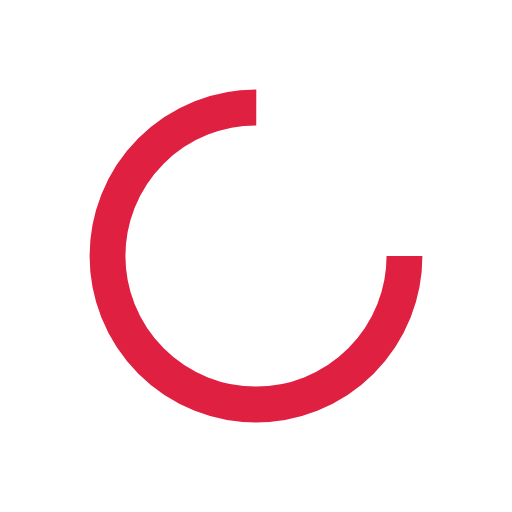
t = 0.00 s
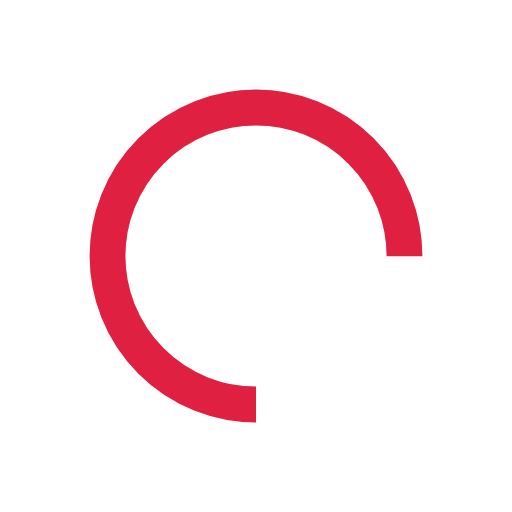
t = 0.25 s
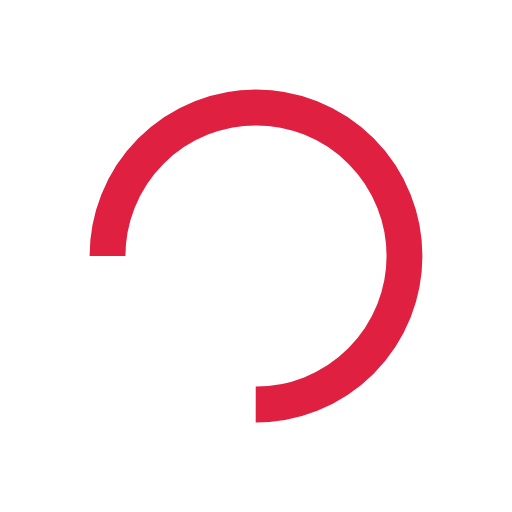
t = 0.50 s
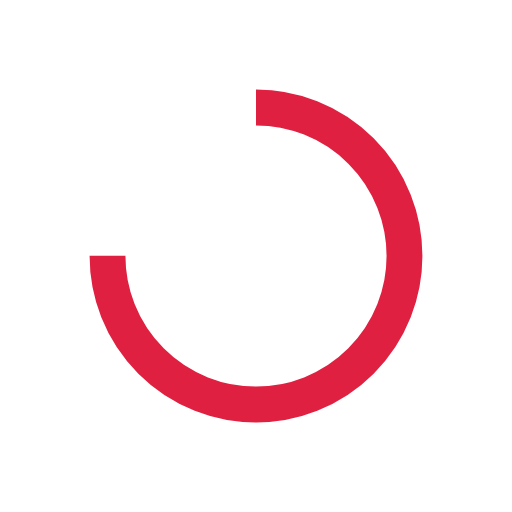
t = 0.75 s

The animated SVG that drew these frames (rendered in a browser with its animation timeline set to each time). Animation: 1 SMIL element (animateTransform=1); one cycle of 1.00 s, repeats indefinitely.

<?xml version="1.0" encoding="utf-8"?>
<svg xmlns="http://www.w3.org/2000/svg" xmlns:xlink="http://www.w3.org/1999/xlink" style="margin: auto; background: rgb(255, 255, 255); display: block; shape-rendering: auto;" width="200px" height="200px" viewBox="0 0 100 100" preserveAspectRatio="xMidYMid">
<circle cx="50" cy="50" fill="none" stroke="#e02041" stroke-width="7" r="29" stroke-dasharray="136.659280431156 47.553093477052">
  <animateTransform attributeName="transform" type="rotate" repeatCount="indefinite" dur="1s" values="0 50 50;360 50 50" keyTimes="0;1"></animateTransform>
</circle>
<!-- [ldio] generated by https://loading.io/ --></svg>